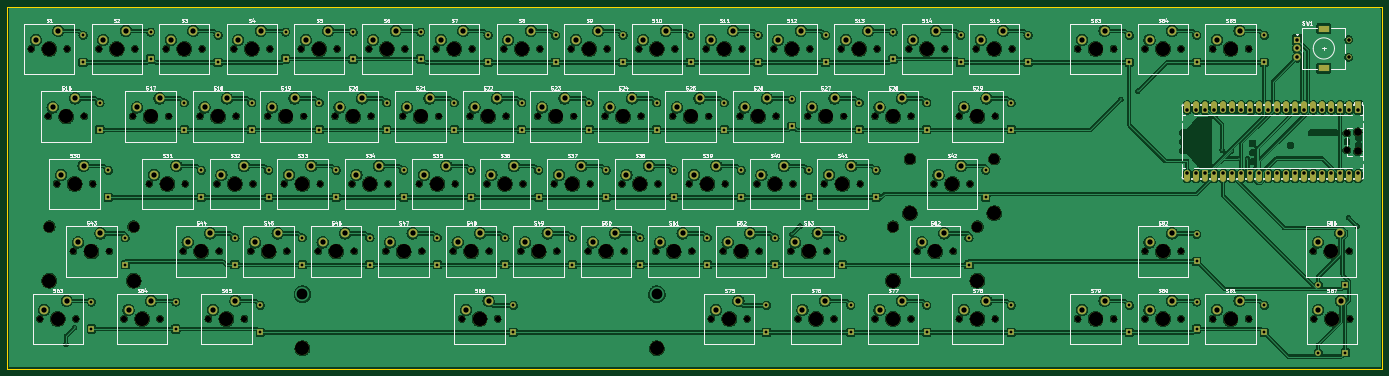
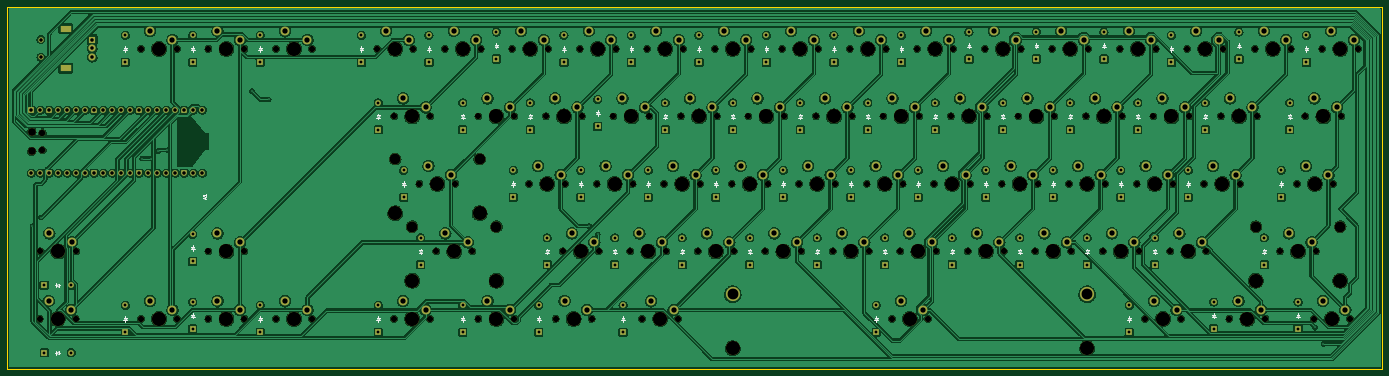
Circuit board: 11 layer files. Board 388.1 x 102.2 mm.
- bottom_copper: keeb-B_Cu.gbl (1076163 bytes)
- bottom_mask: keeb-B_Mask.gbs (25298 bytes)
- paste: keeb-B_Paste.gbp (500 bytes)
- bottom_silk: keeb-B_Silkscreen.gbo (49403 bytes)
- outline: keeb-Edge_Cuts.gm1 (668 bytes)
- top_copper: keeb-F_Cu.gtl (1164744 bytes)
- top_mask: keeb-F_Mask.gts (28293 bytes)
- paste: keeb-F_Paste.gtp (500 bytes)
- top_silk: keeb-F_Silkscreen.gto (212766 bytes)
- drill: keeb-NPTH.drl (4823 bytes)
- drill: keeb-PTH.drl (6842 bytes)

=== bottom_copper: keeb-B_Cu.gbl (1076163 bytes, source omitted) ===
=== bottom_mask: keeb-B_Mask.gbs (25298 bytes, source omitted) ===
=== paste: keeb-B_Paste.gbp ===
G04 #@! TF.GenerationSoftware,KiCad,Pcbnew,10.0.5*
G04 #@! TF.CreationDate,2026-08-20T14:56:19+03:00*
G04 #@! TF.ProjectId,keeb,6b656562-2e6b-4696-9361-645f70636258,rev?*
G04 #@! TF.SameCoordinates,Original*
G04 #@! TF.FileFunction,Paste,Bot*
G04 #@! TF.FilePolarity,Positive*
%FSLAX46Y46*%
G04 Gerber Fmt 4.6, Leading zero omitted, Abs format (unit mm)*
G04 Created by KiCad (PCBNEW 10.0.5) date 2026-08-20 14:56:19*
%MOMM*%
%LPD*%
G01*
G04 APERTURE LIST*
G04 APERTURE END LIST*
M02*

=== bottom_silk: keeb-B_Silkscreen.gbo (49403 bytes, source omitted) ===
=== outline: keeb-Edge_Cuts.gm1 ===
G04 #@! TF.GenerationSoftware,KiCad,Pcbnew,10.0.5*
G04 #@! TF.CreationDate,2026-08-20T14:56:19+03:00*
G04 #@! TF.ProjectId,keeb,6b656562-2e6b-4696-9361-645f70636258,rev?*
G04 #@! TF.SameCoordinates,Original*
G04 #@! TF.FileFunction,Profile,NP*
%FSLAX46Y46*%
G04 Gerber Fmt 4.6, Leading zero omitted, Abs format (unit mm)*
G04 Created by KiCad (PCBNEW 10.0.5) date 2026-08-20 14:56:19*
%MOMM*%
%LPD*%
G01*
G04 APERTURE LIST*
G04 #@! TA.AperFunction,Profile*
%ADD10C,0.050000*%
G04 #@! TD*
G04 APERTURE END LIST*
D10*
X15716250Y-45402500D02*
X403860000Y-45402500D01*
X403860000Y-147637500D01*
X15716250Y-147637500D01*
X15716250Y-45402500D01*
M02*

=== top_copper: keeb-F_Cu.gtl (1164744 bytes, source omitted) ===
=== top_mask: keeb-F_Mask.gts (28293 bytes, source omitted) ===
=== paste: keeb-F_Paste.gtp ===
G04 #@! TF.GenerationSoftware,KiCad,Pcbnew,10.0.5*
G04 #@! TF.CreationDate,2026-08-20T14:56:18+03:00*
G04 #@! TF.ProjectId,keeb,6b656562-2e6b-4696-9361-645f70636258,rev?*
G04 #@! TF.SameCoordinates,Original*
G04 #@! TF.FileFunction,Paste,Top*
G04 #@! TF.FilePolarity,Positive*
%FSLAX46Y46*%
G04 Gerber Fmt 4.6, Leading zero omitted, Abs format (unit mm)*
G04 Created by KiCad (PCBNEW 10.0.5) date 2026-08-20 14:56:18*
%MOMM*%
%LPD*%
G01*
G04 APERTURE LIST*
G04 APERTURE END LIST*
M02*

=== top_silk: keeb-F_Silkscreen.gto (212766 bytes, source omitted) ===
=== drill: keeb-NPTH.drl ===
M48
; DRILL file KiCad 10.0.5 date 2026-08-20T14:56:19
; FORMAT={-:-/ absolute / metric / decimal}
; #@! TF.CreationDate,2026-08-20T14:56:19+03:00
; #@! TF.GenerationSoftware,Kicad,Pcbnew,10.0.5
; #@! TF.FileFunction,NonPlated,1,2,NPTH
FMAT,2
METRIC
; #@! TA.AperFunction,NonPlated,NPTH,ComponentDrill
T1C1.750
; #@! TA.AperFunction,NonPlated,NPTH,ComponentDrill
T2C1.850
; #@! TA.AperFunction,NonPlated,NPTH,ComponentDrill
T3C2.200
; #@! TA.AperFunction,NonPlated,NPTH,ComponentDrill
T4C3.048
; #@! TA.AperFunction,NonPlated,NPTH,ComponentDrill
T5C3.988
; #@! TA.AperFunction,NonPlated,NPTH,ComponentDrill
T6C4.000
%
G90
G05
T1
X22.543Y-57.309
X24.924Y-133.509
X27.305Y-76.359
X29.686Y-95.409
X32.703Y-57.309
X34.449Y-114.459
X35.084Y-133.509
X37.465Y-76.359
X39.846Y-95.409
X41.593Y-57.309
X44.609Y-114.459
X48.736Y-133.509
X51.117Y-76.359
X51.752Y-57.309
X55.88Y-95.409
X58.896Y-133.509
X60.642Y-57.309
X61.277Y-76.359
X65.405Y-114.459
X66.04Y-95.409
X70.167Y-76.359
X70.802Y-57.309
X72.549Y-133.509
X74.93Y-95.409
X75.565Y-114.459
X79.692Y-57.309
X80.328Y-76.359
X82.709Y-133.509
X84.455Y-114.459
X85.09Y-95.409
X89.218Y-76.359
X89.852Y-57.309
X93.98Y-95.409
X94.615Y-114.459
X98.742Y-57.309
X99.377Y-76.359
X103.505Y-114.459
X104.14Y-95.409
X108.267Y-76.359
X108.902Y-57.309
X113.03Y-95.409
X113.665Y-114.459
X117.792Y-57.309
X118.427Y-76.359
X122.555Y-114.459
X123.19Y-95.409
X127.317Y-76.359
X127.953Y-57.309
X132.08Y-95.409
X132.715Y-114.459
X136.843Y-57.309
X137.477Y-76.359
X141.605Y-114.459
X142.24Y-95.409
X143.986Y-133.509
X146.368Y-76.359
X147.002Y-57.309
X151.13Y-95.409
X151.765Y-114.459
X154.146Y-133.509
X155.892Y-57.309
X156.528Y-76.359
X160.655Y-114.459
X161.29Y-95.409
X165.417Y-76.359
X166.052Y-57.309
X170.18Y-95.409
X170.815Y-114.459
X174.942Y-57.309
X175.577Y-76.359
X179.705Y-114.459
X180.34Y-95.409
X184.468Y-76.359
X185.102Y-57.309
X189.23Y-95.409
X189.865Y-114.459
X193.992Y-57.309
X194.627Y-76.359
X198.755Y-114.459
X199.39Y-95.409
X203.517Y-76.359
X204.153Y-57.309
X208.28Y-95.409
X208.915Y-114.459
X213.042Y-57.309
X213.677Y-76.359
X214.471Y-133.509
X217.805Y-114.459
X218.44Y-95.409
X222.567Y-76.359
X223.202Y-57.309
X224.631Y-133.509
X227.33Y-95.409
X227.965Y-114.459
X232.093Y-57.309
X232.727Y-76.359
X236.855Y-114.459
X237.49Y-95.409
X238.919Y-133.509
X241.617Y-76.359
X242.252Y-57.309
X246.38Y-95.409
X247.015Y-114.459
X249.079Y-133.509
X251.142Y-57.309
X251.777Y-76.359
X256.54Y-95.409
X260.667Y-76.359
X260.667Y-133.509
X261.303Y-57.309
X270.192Y-57.309
X270.827Y-76.359
X270.827Y-133.509
X272.574Y-114.459
X277.336Y-95.409
X280.352Y-57.309
X282.734Y-114.459
X284.48Y-76.359
X284.48Y-133.509
X287.496Y-95.409
X289.243Y-57.309
X294.64Y-76.359
X294.64Y-133.509
X299.402Y-57.309
X317.817Y-57.309
X317.817Y-133.509
X327.977Y-57.309
X327.977Y-133.509
X336.868Y-57.309
X336.868Y-114.459
X336.868Y-133.509
X347.027Y-57.309
X347.027Y-114.459
X347.027Y-133.509
X355.917Y-57.309
X355.917Y-133.509
X366.077Y-57.309
X366.077Y-133.509
X384.334Y-114.459
X384.493Y-133.509
X394.494Y-114.459
X394.652Y-133.509
T2
X393.874Y-81.078
X393.874Y-85.927
T3
X396.904Y-80.778
X396.904Y-86.227
T4
X27.622Y-107.474
X51.435Y-107.474
X265.748Y-107.474
X270.51Y-88.424
X289.56Y-107.474
X294.322Y-88.424
T5
X27.622Y-122.714
X51.435Y-122.714
X99.06Y-141.764
X199.072Y-141.764
X265.748Y-122.714
X270.51Y-103.664
X289.56Y-122.714
X294.322Y-103.664
T6
X27.622Y-57.309
X30.004Y-133.509
X32.385Y-76.359
X34.766Y-95.409
X39.529Y-114.459
X46.672Y-57.309
X53.816Y-133.509
X56.197Y-76.359
X60.96Y-95.409
X65.722Y-57.309
X70.485Y-114.459
X75.248Y-76.359
X77.629Y-133.509
X80.01Y-95.409
X84.772Y-57.309
X89.535Y-114.459
X94.297Y-76.359
X99.06Y-95.409
X103.822Y-57.309
X108.585Y-114.459
X113.347Y-76.359
X118.11Y-95.409
X122.872Y-57.309
X127.635Y-114.459
X132.398Y-76.359
X137.16Y-95.409
X141.922Y-57.309
X146.685Y-114.459
X149.066Y-133.509
X151.447Y-76.359
X156.21Y-95.409
X160.972Y-57.309
X165.735Y-114.459
X170.498Y-76.359
X175.26Y-95.409
X180.022Y-57.309
X184.785Y-114.459
X189.547Y-76.359
X194.31Y-95.409
X199.072Y-57.309
X203.835Y-114.459
X208.597Y-76.359
X213.36Y-95.409
X218.123Y-57.309
X219.551Y-133.509
X222.885Y-114.459
X227.647Y-76.359
X232.41Y-95.409
X237.172Y-57.309
X241.935Y-114.459
X243.999Y-133.509
X246.697Y-76.359
X251.46Y-95.409
X256.222Y-57.309
X265.748Y-76.359
X265.748Y-133.509
X275.272Y-57.309
X277.654Y-114.459
X282.416Y-95.409
X289.56Y-76.359
X289.56Y-133.509
X294.322Y-57.309
X322.897Y-57.309
X322.897Y-133.509
X341.947Y-57.309
X341.947Y-114.459
X341.947Y-133.509
X360.998Y-57.309
X360.998Y-133.509
X389.414Y-114.459
X389.572Y-133.509
M30

=== drill: keeb-PTH.drl (6842 bytes, source omitted) ===
